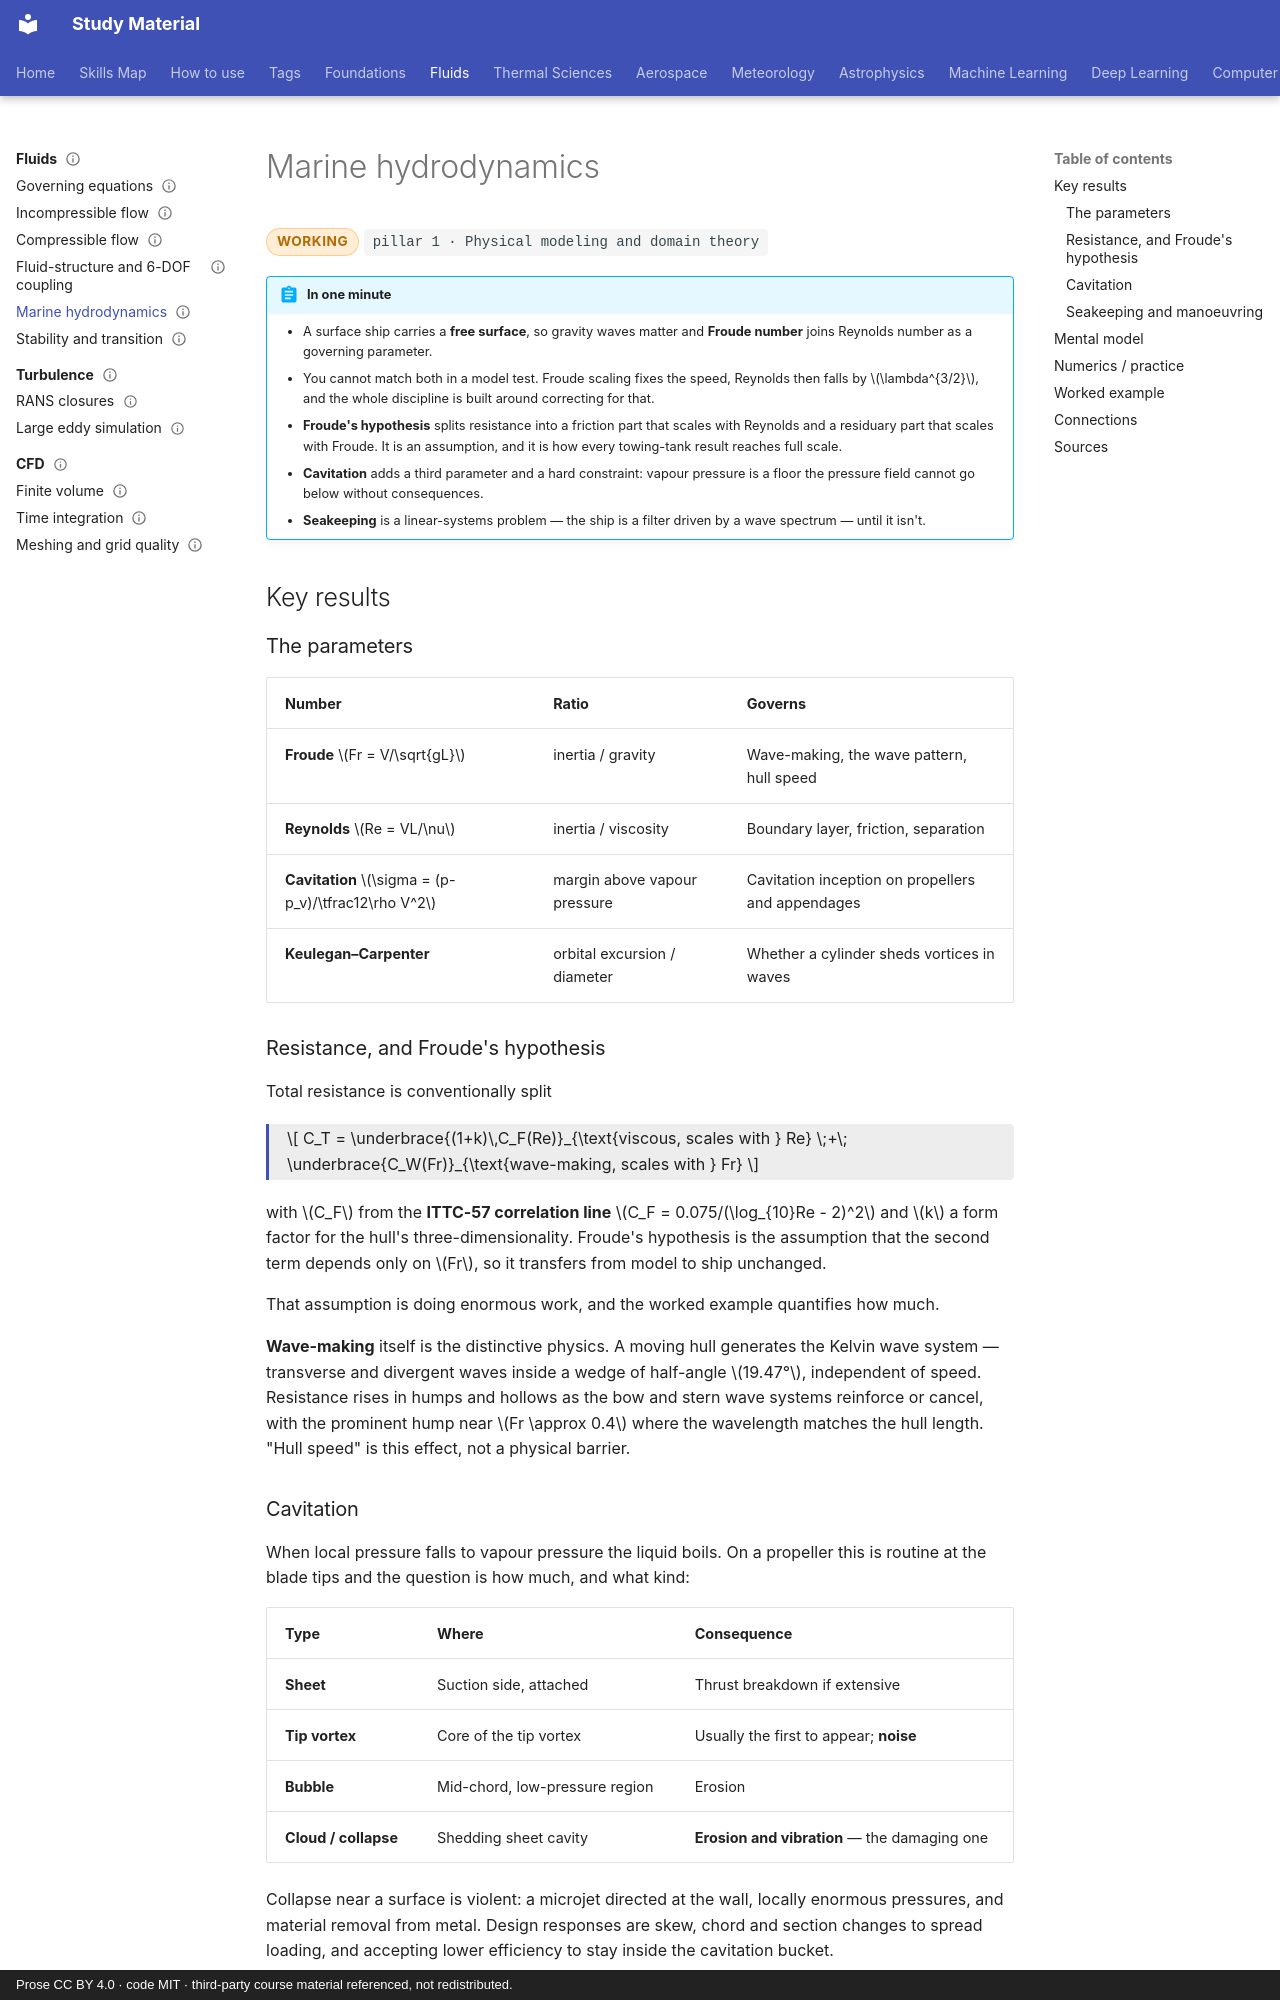

repository: pkjha-aero/StudyMaterial · page: fluids/marine-hydrodynamics/index.html · generator: mkdocs · copyright: Prose CC BY 4.0 · code MIT · third-party course material referenced, not redistributed.

---
title: Marine hydrodynamics
status: working
tags: [pillar-1, fluids, scaling, validation]
updated: 2026-10-24
---

# Marine hydrodynamics

<span class="status status-working">working</span>
<span class="pillar">pillar 1 &middot; Physical modeling and domain theory</span>

!!! abstract "In one minute"
    - A surface ship carries a **free surface**, so gravity waves matter and **Froude number** joins Reynolds number as a governing parameter.
    - You cannot match both in a model test. Froude scaling fixes the speed, Reynolds then falls by \(\lambda^{3/2}\), and the whole discipline is built around correcting for that.
    - **Froude's hypothesis** splits resistance into a friction part that scales with Reynolds and a residuary part that scales with Froude. It is an assumption, and it is how every towing-tank result reaches full scale.
    - **Cavitation** adds a third parameter and a hard constraint: vapour pressure is a floor the pressure field cannot go below without consequences.
    - **Seakeeping** is a linear-systems problem — the ship is a filter driven by a wave spectrum — until it isn't.

## Key results

### The parameters

| Number | Ratio | Governs |
|---|---|---|
| **Froude** \(Fr = V/\sqrt{gL}\) | inertia / gravity | Wave-making, the wave pattern, hull speed |
| **Reynolds** \(Re = VL/\nu\) | inertia / viscosity | Boundary layer, friction, separation |
| **Cavitation** \(\sigma = (p-p_v)/\tfrac12\rho V^2\) | margin above vapour pressure | Cavitation inception on propellers and appendages |
| **Keulegan–Carpenter** | orbital excursion / diameter | Whether a cylinder sheds vortices in waves |

### Resistance, and Froude's hypothesis

Total resistance is conventionally split

<div class="result" markdown>

\[
C_T = \underbrace{(1+k)\,C_F(Re)}_{\text{viscous, scales with } Re} \;+\; \underbrace{C_W(Fr)}_{\text{wave-making, scales with } Fr}
\]

</div>

with \(C_F\) from the **ITTC-57 correlation line** \(C_F = 0.075/(\log_{10}Re - 2)^2\) and \(k\) a form factor for the hull's three-dimensionality. Froude's hypothesis is the assumption that the second term depends only on \(Fr\), so it transfers from model to ship unchanged.

That assumption is doing enormous work, and the worked example quantifies how much.

**Wave-making** itself is the distinctive physics. A moving hull generates the Kelvin wave system — transverse and divergent waves inside a wedge of half-angle \(19.47°\), independent of speed. Resistance rises in humps and hollows as the bow and stern wave systems reinforce or cancel, with the prominent hump near \(Fr \approx 0.4\) where the wavelength matches the hull length. "Hull speed" is this effect, not a physical barrier.

### Cavitation

When local pressure falls to vapour pressure the liquid boils. On a propeller this is routine at the blade tips and the question is how much, and what kind:

| Type | Where | Consequence |
|---|---|---|
| **Sheet** | Suction side, attached | Thrust breakdown if extensive |
| **Tip vortex** | Core of the tip vortex | Usually the first to appear; **noise** |
| **Bubble** | Mid-chord, low-pressure region | Erosion |
| **Cloud / collapse** | Shedding sheet cavity | **Erosion and vibration** — the damaging one |

Collapse near a surface is violent: a microjet directed at the wall, locally enormous pressures, and material removal from metal. Design responses are skew, chord and section changes to spread loading, and accepting lower efficiency to stay inside the cavitation bucket.
